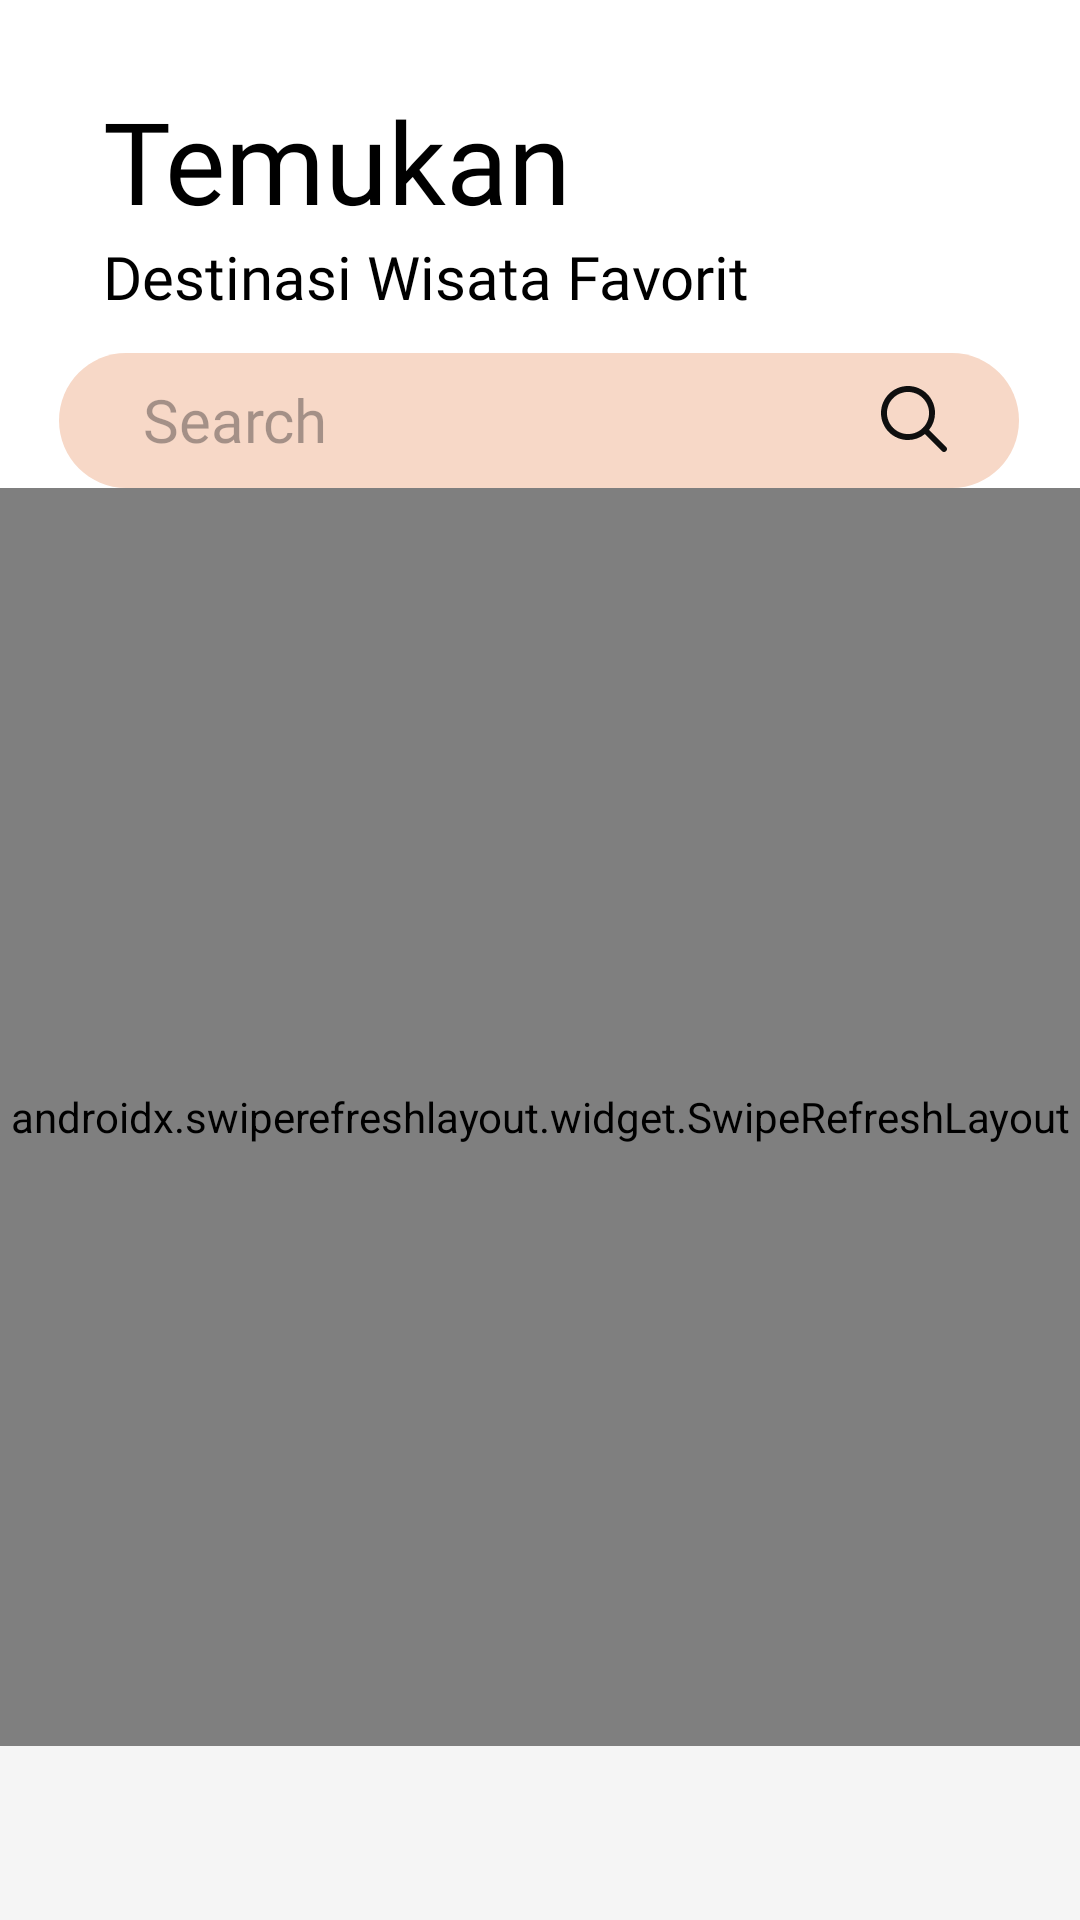

The Android layout XML behind this screen, and the referenced resources:
<!-- AndroidManifest.xml: application theme Theme.Wonderlast -->
<!-- res/layout/home_fragment.xml -->
<?xml version="1.0" encoding="utf-8"?>
<FrameLayout xmlns:android="http://schemas.android.com/apk/res/android"
    xmlns:tools="http://schemas.android.com/tools"
    xmlns:app="http://schemas.android.com/apk/res-auto"
    android:id="@+id/nav_host_fragment"
    android:name="androidx.navigation.fragment.NavHostFragment"
    app:defaultNavHost="true"
    android:layout_width="match_parent"
    android:layout_height="match_parent"
    tools:context=".HomeFragment">
    <androidx.constraintlayout.widget.ConstraintLayout xmlns:android="http://schemas.android.com/apk/res/android"
        xmlns:app="http://schemas.android.com/apk/res-auto"
        android:layout_width="match_parent"
        android:layout_height="match_parent"
        android:elevation="20dp">
        <TextView
            android:id="@+id/textView2"
            android:layout_width="wrap_content"
            android:layout_height="wrap_content"
            android:layout_marginTop="28dp"
            android:fontFamily="@font/staatliches_regular"
            android:text="Temukan"
            android:textSize="38sp"
            app:layout_constraintEnd_toEndOf="parent"
            app:layout_constraintHorizontal_bias="0.169"
            app:layout_constraintStart_toStartOf="parent"
            app:layout_constraintTop_toTopOf="parent" />

        <TextView
            android:id="@+id/textView3"
            android:layout_width="wrap_content"
            android:layout_height="wrap_content"
            android:fontFamily="@font/sulphurpoint_regular"
            android:text="Destinasi Wisata Favorit"
            android:textSize="20sp"
            app:layout_constraintEnd_toEndOf="parent"
            app:layout_constraintHorizontal_bias="0.0"
            app:layout_constraintStart_toStartOf="@+id/textView2"
            app:layout_constraintTop_toBottomOf="@+id/textView2" />

        <androidx.constraintlayout.widget.ConstraintLayout
            android:id="@+id/constraintLayout"
            android:layout_width="320dp"
            android:layout_height="45dp"
            android:layout_marginTop="12dp"
            android:background="@drawable/search_bg"
            app:layout_constraintEnd_toEndOf="parent"
            app:layout_constraintHorizontal_bias="0.494"
            app:layout_constraintStart_toStartOf="parent"
            app:layout_constraintTop_toBottomOf="@+id/textView3">

            <EditText
                android:id="@+id/search_input"
                android:layout_width="244dp"
                android:layout_height="wrap_content"
                android:layout_marginStart="28dp"
                android:background="@null"
                android:fontFamily="@font/calibri_regular"
                android:hint="Search"
                android:textSize="20sp"
                app:layout_constraintBottom_toBottomOf="parent"
                app:layout_constraintStart_toStartOf="parent"
                app:layout_constraintTop_toTopOf="parent"
                app:layout_constraintVertical_bias="0.473" />

            <ImageView
                android:layout_width="wrap_content"
                android:layout_height="wrap_content"
                android:layout_marginEnd="24dp"
                app:layout_constraintBottom_toBottomOf="parent"
                app:layout_constraintEnd_toEndOf="parent"
                app:layout_constraintTop_toTopOf="parent"
                app:layout_constraintVertical_bias="0.478"
                app:srcCompat="@drawable/search_icon" />

        </androidx.constraintlayout.widget.ConstraintLayout>

        <com.google.android.material.bottomnavigation.BottomNavigationView
            android:id="@+id/footbar"
            android:layout_width="395dp"
            android:layout_height="58dp"
            android:background="@drawable/footbar_bg"
            app:layout_constraintBottom_toBottomOf="parent"
            app:layout_constraintEnd_toEndOf="parent"
            app:layout_constraintStart_toStartOf="parent"
            app:menu="@menu/bottom_navigation_menu"
            />
        
        
        
        
        
        
        
        
        

        
        
        
        
        
        

        
        
        
        
        
        

        
        
        
        
        
        


        <androidx.swiperefreshlayout.widget.SwipeRefreshLayout
            android:id="@+id/swipeRefreshLayout"
            android:layout_width="match_parent"
            android:layout_height="0dp"
            android:layout_margin="0dp"
            app:layout_constraintBottom_toTopOf="@+id/footbar"
            app:layout_constraintEnd_toEndOf="parent"
            app:layout_constraintHorizontal_bias="0.0"
            app:layout_constraintStart_toStartOf="parent"
            app:layout_constraintTop_toBottomOf="@+id/constraintLayout"
            app:layout_constraintVertical_bias="1.0">

            <LinearLayout
                android:layout_width="match_parent"
                android:layout_height="wrap_content"
                android:orientation="vertical"
                android:paddingTop="10dp">

                <androidx.recyclerview.widget.RecyclerView
                    android:id="@+id/recyclerView"
                    android:layout_width="match_parent"
                    android:layout_height="wrap_content" />

            </LinearLayout>
        </androidx.swiperefreshlayout.widget.SwipeRefreshLayout>

    </androidx.constraintlayout.widget.ConstraintLayout>

</FrameLayout>
<!-- resources referenced by this layout -->
<resources>
  <!-- drawable bookmark_icon (drawable) -->
  <vector xmlns:android="http://schemas.android.com/apk/res/android"
      android:width="22dp"
      android:height="22dp"
      android:viewportWidth="22"
      android:viewportHeight="22">
    <path
        android:pathData="M3.667,3.667C3.667,2.148 4.898,0.917 6.417,0.917H15.583C17.102,0.917 18.333,2.148 18.333,3.667V19.197C18.333,20.727 16.57,21.584 15.367,20.639L11,17.207L6.633,20.639C5.43,21.584 3.667,20.727 3.667,19.197V3.667ZM6.417,2.75C5.91,2.75 5.5,3.16 5.5,3.667V19.197L11,14.876L16.5,19.197V3.667C16.5,3.16 16.09,2.75 15.583,2.75H6.417Z"
        android:fillColor="#0F0F0F"
        android:fillType="evenOdd"/>
  </vector>
  <!-- drawable footbar_bg (drawable) -->
  <?xml version="1.0" encoding="utf-8"?>
  <vector
      xmlns:android="http://schemas.android.com/apk/res/android"
      xmlns:aapt="http://schemas.android.com/aapt"
      android:width="360dp"
      android:height="69dp"
      android:viewportWidth="360"
      android:viewportHeight="69"
      >
      <group>
          <clip-path
              android:pathData="M17 0H343C352.389 0 360 7.61116 360 17V52C360 61.3888 352.389 69 343 69H17C7.61116 69 0 61.3888 0 52V17C0 7.61116 7.61116 0 17 0Z"
              />
          <path
              android:pathData="M0 0V69H360V0"
              android:fillColor="#F5F5F5"
              />
      </group>
  </vector>
  <!-- drawable plan_icon: vector/xml drawable (drawable, 2382 chars, omitted) -->
  <!-- drawable search_bg (drawable) -->
  <?xml version="1.0" encoding="utf-8"?>
  <vector
      xmlns:android="http://schemas.android.com/apk/res/android"
      xmlns:aapt="http://schemas.android.com/aapt"
      xmlns:tools="http://schemas.android.com/tools"
      android:width="300dp"
      android:height="42dp"
      android:viewportWidth="300"
      android:viewportHeight="42"
      tools:ignore="VectorRaster">
      <group>
          <clip-path
              android:pathData="M21 0H279C290.598 0 300 9.40202 300 21C300 32.598 290.598 42 279 42H21C9.40202 42 0 32.598 0 21C0 9.40202 9.40202 0 21 0Z"
              />
          <path
              android:pathData="M0 0V42H300V0"
              android:fillColor="#F7D8C7"
              />
      </group>
  </vector>
  <!-- drawable search_icon (drawable) -->
  <vector xmlns:android="http://schemas.android.com/apk/res/android"
      android:width="22dp"
      android:height="22dp"
      android:viewportWidth="22"
      android:viewportHeight="22">
    <group>
      <clip-path
          android:pathData="M0,0h22v22h-22z"/>
      <path
          android:pathData="M16.039,14.624C17.271,13.084 18.008,11.13 18.008,9.004C18.008,4.031 13.977,0 9.004,0C4.031,0 0,4.031 0,9.004C0,13.977 4.031,18.008 9.004,18.008C11.13,18.008 13.084,17.271 14.624,16.039L20.292,21.707C20.683,22.098 21.316,22.098 21.707,21.707C22.098,21.316 22.098,20.683 21.707,20.292L16.039,14.624ZM9.004,16.017C5.131,16.017 1.991,12.877 1.991,9.004C1.991,5.131 5.131,1.991 9.004,1.991C12.877,1.991 16.017,5.131 16.017,9.004C16.017,12.877 12.877,16.017 9.004,16.017Z"
          android:fillColor="#0F0F0F"
          android:fillType="evenOdd"/>
    </group>
  </vector>
  <style name="Theme.Wonderlast" parent="Base.Theme.Wonderlast" />
  <style name="Base.Theme.Wonderlast" parent="Theme.Material3.DayNight.NoActionBar">
          
          <item name="colorPrimary">@color/colorPrimary</item>
          <item name="colorSecondary">@color/colorSecondary</item>
          <item name="colorOnPrimary">@color/white</item>
          <item name="colorOnSecondary">@color/white</item>
          <item name="android:textColor">@color/black</item>
          <item name="android:windowBackground">@color/white</item>
          <item name="android:windowSplashScreenBackground">@color/white</item>
          <item name="android:statusBarColor">@color/white</item>
          <item name="android:windowLightStatusBar">true</item>
  
      </style>
  <color name="colorPrimary">#F94A21</color>
  <color name="colorSecondary">#F6D8C7</color>
  <color name="white">#FFFFFFFF</color>
  <color name="black">#FF000000</color>
</resources>
